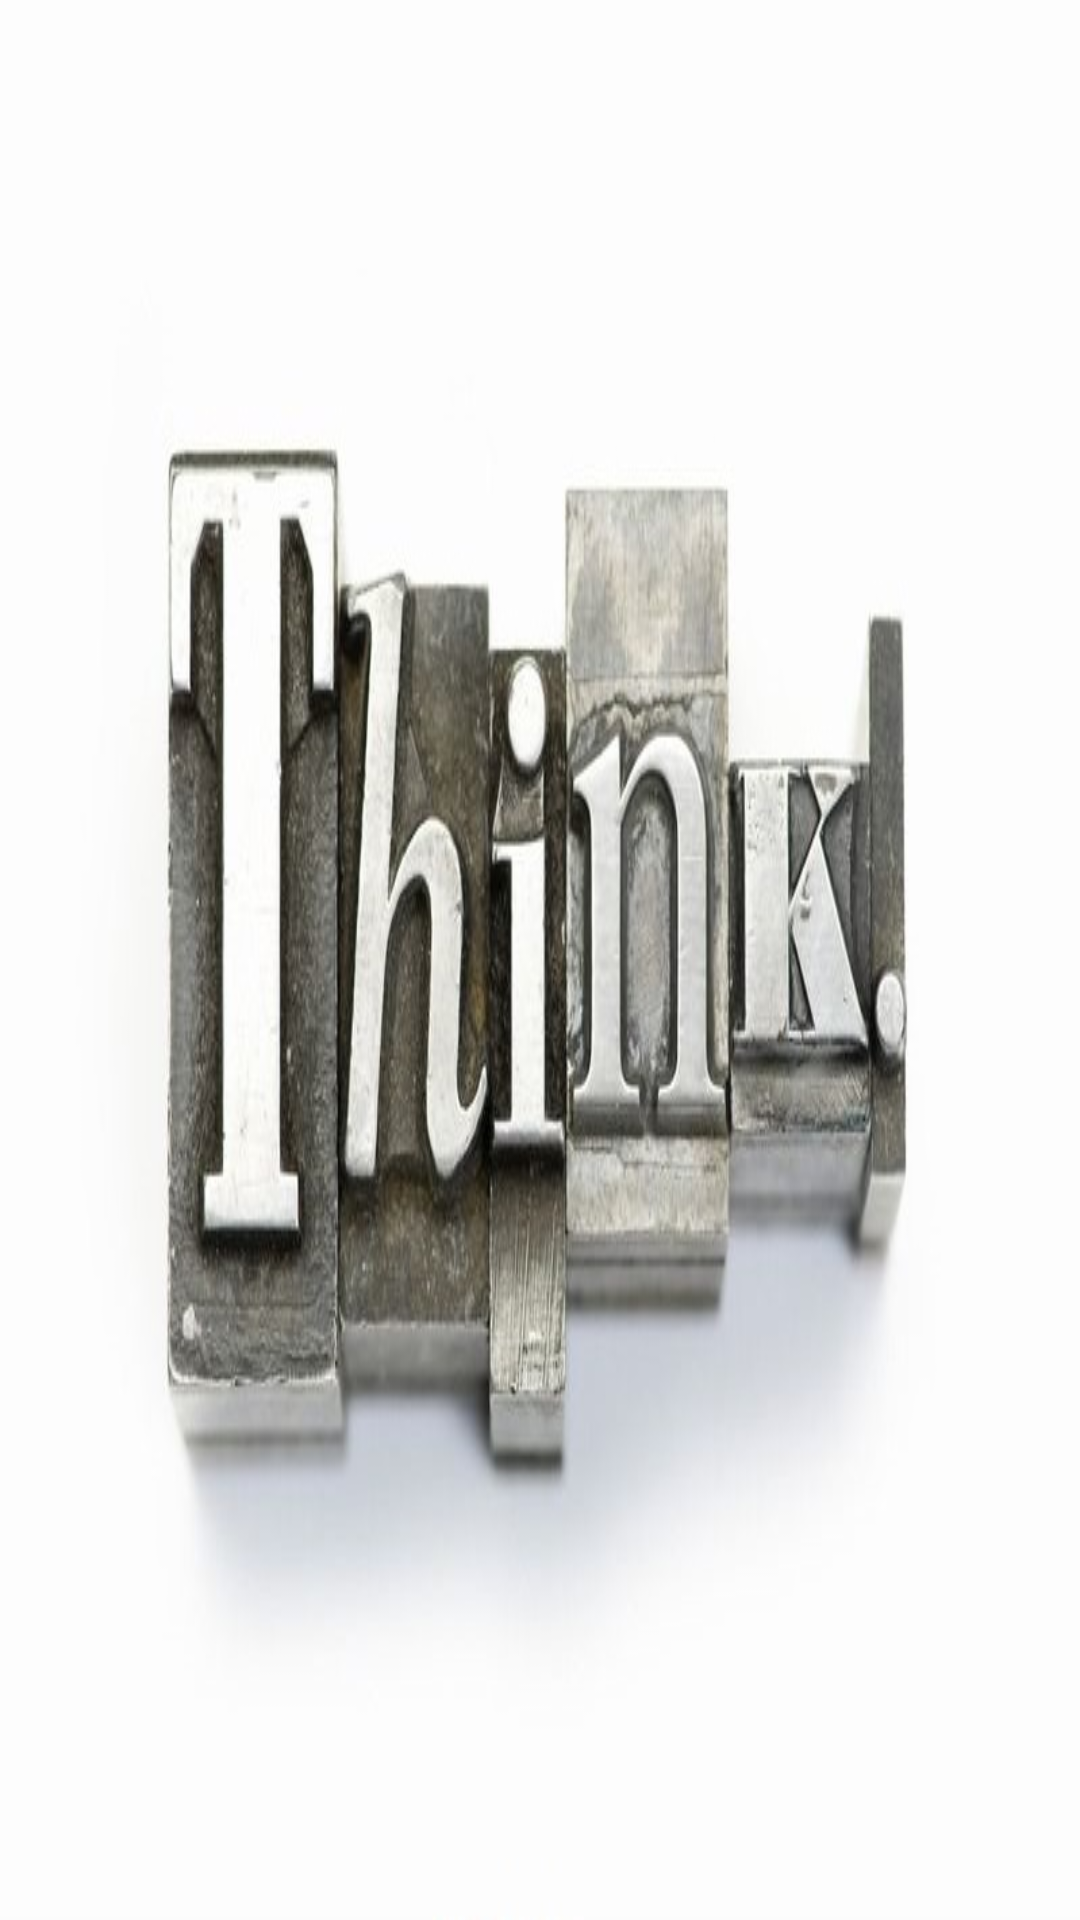

Reconstruct the res/layout file that produces this screen, plus the resources it refers to.
<!-- AndroidManifest.xml: application theme NoTitleAppTheme -->
<!-- res/layout/layout_drawer_header.xml -->
<?xml version="1.0" encoding="utf-8"?>
<ImageView xmlns:android="http://schemas.android.com/apk/res/android"
    android:layout_width="300dp"
    android:layout_height="200dp"
    android:background="@mipmap/think"
    android:scaleType="center">

</ImageView>
<!-- resources referenced by this layout -->
<resources>
  <!-- mipmap think: jpg bitmap (mipmap-hdpi, 60246 bytes) -->
  <style name="NoTitleAppTheme" parent="Theme.AppCompat.Light">
          <item name="windowNoTitle">true</item>
  
      </style>
</resources>
